Run: headless pygame with SDL's dummy video driver; simulated clock (each Clock.tick advances the game by its frame time, no real sleeping); random seed 0; keys injected as events and as key.get_pressed() state; no mouse input.
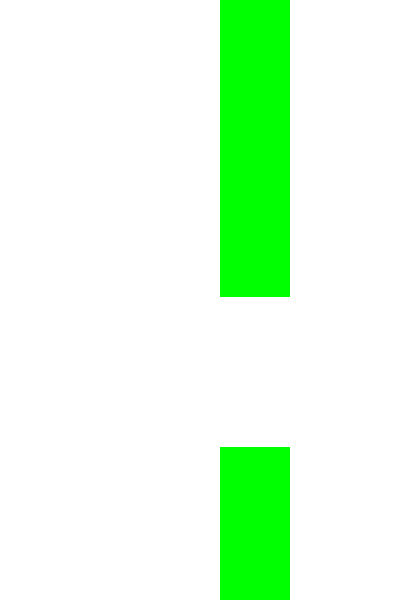
Frame 1 of 4 · flips 1–60 · no input
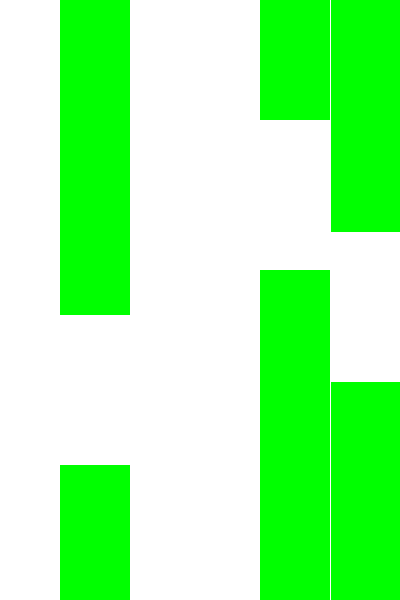
Frame 2 of 4 · flips 61–180 · tapped SPACE, RETURN · held RIGHT (→), D
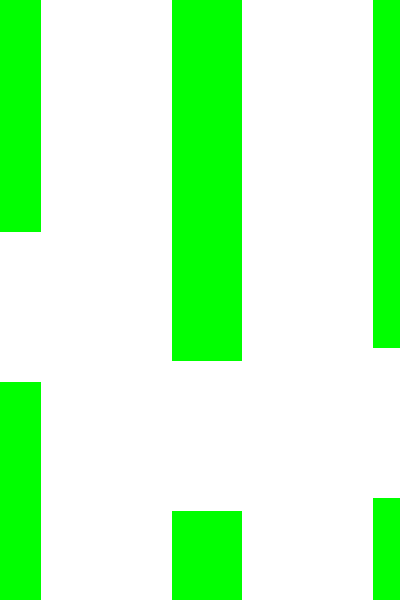
Frame 3 of 4 · flips 181–300 · held DOWN (↓), S
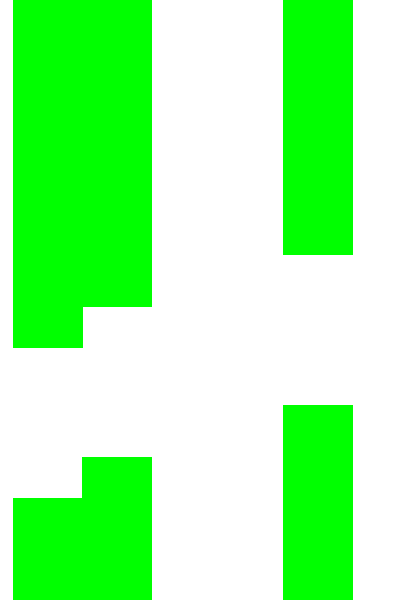
Frame 4 of 4 · flips 301–420 · held LEFT (←), A, UP (↑), W

The pygame program that drew these frames:

import pygame
import random

# Initialize pygame
pygame.init()

# Game constants
WIDTH, HEIGHT = 400, 600
GRAVITY = 0.5
JUMP_STRENGTH = -10
PIPE_GAP = 150
PIPE_WIDTH = 70
PIPE_SPEED = 3
BIRD_X = 50
BIRD_SIZE = 30



WHITE = (255, 255, 255)
GREEN = (0, 255, 0)
BLUE = (0, 0, 255)
RED = (255, 0, 0)

screen = pygame.display.set_mode((WIDTH, HEIGHT))
pygame.display.set_caption("Flappy Bird Clone")


class Bird:
    def __init__(self):
        self.y = HEIGHT // 2
        self.velocity = 0

    def update(self):
        self.velocity += GRAVITY
        self.y += self.velocity

    def jump(self):
        self.velocity = JUMP_STRENGTH

    def draw(self):
        pygame.draw.rect(screen, RED, (BIRD_X, int(self.y), BIRD_SIZE, BIRD_SIZE))

# Pipe class
class Pipe:
    def __init__(self, x):
        self.x = x
        self.height = random.randint(100, 400)

    def update(self):
        self.x -= PIPE_SPEED
        if self.x + PIPE_WIDTH < 0:
            self.x = WIDTH
            self.height = random.randint(100, 400)

    def draw(self):
        pygame.draw.rect(screen, GREEN, (self.x, 0, PIPE_WIDTH, self.height))
        pygame.draw.rect(screen, GREEN, (self.x, self.height + PIPE_GAP, PIPE_WIDTH, HEIGHT - self.height - PIPE_GAP))

# Game loop
bird = Bird()
pipes = [Pipe(WIDTH + i * 200) for i in range(3)]
clock = pygame.time.Clock()
running = True

while running:
    screen.fill(WHITE)

    for event in pygame.event.get():
        if event.type == pygame.QUIT:
            running = False
        if event.type == pygame.KEYDOWN and event.key == pygame.K_SPACE:
            bird.jump()

    bird.update()
    bird.draw()

    for pipe in pipes:
        pipe.update()
        pipe.draw()

    pygame.display.update()
    clock.tick(30)

pygame.quit()
